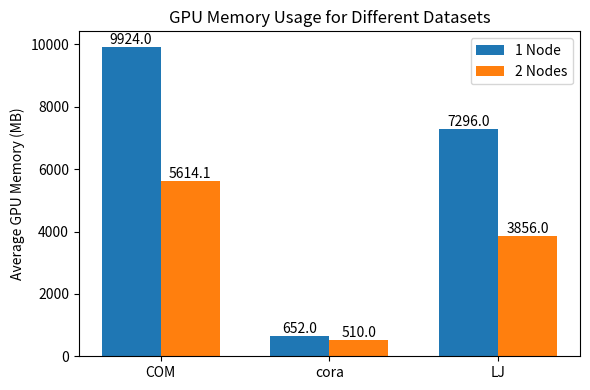
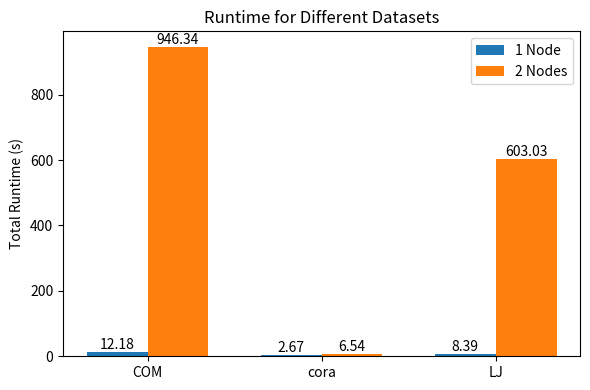

Write Python code to recreate these figures, in order.
import matplotlib.pyplot as plt
import numpy as np

# ======== 可修改数据区 ========

# --- COM ---
COM_1_gpu = 9924.0
COM_2_gpu = 5614.1
COM_1_time = 12.18
COM_2_time = 946.34

# --- cora ---
cora_1_gpu = 652.0
cora_2_gpu = 510.0
cora_1_time = 2.67
cora_2_time = 6.54

# --- LJ ---
LJ_1_gpu = 7296.0
LJ_2_gpu = 3856.0
LJ_1_time = 8.39
LJ_2_time = 603.03

# 输出图片文件名
gpu_fig_name = "gpu_usage_comparison.png"
time_fig_name = "time_comparison.png"

# ======== 绘图逻辑区 ========

# 数据整理
datasets = ["COM", "cora", "LJ"]
gpu_values = [
    [COM_1_gpu, COM_2_gpu],
    [cora_1_gpu, cora_2_gpu],
    [LJ_1_gpu, LJ_2_gpu]
]
time_values = [
    [COM_1_time, COM_2_time],
    [cora_1_time, cora_2_time],
    [LJ_1_time, LJ_2_time]
]

plt.rcParams['axes.unicode_minus'] = False

x = np.arange(len(datasets))
width = 0.35

# ---------- GPU Memory Usage ----------
fig1, ax1 = plt.subplots(figsize=(6,4))
bars1 = ax1.bar(x - width/2, [row[0] for row in gpu_values], width, label='1 Node')
bars2 = ax1.bar(x + width/2, [row[1] for row in gpu_values], width, label='2 Nodes')
ax1.set_ylabel('Average GPU Memory (MB)')
ax1.set_title('GPU Memory Usage for Different Datasets')
ax1.set_xticks(x)
ax1.set_xticklabels(datasets)
ax1.legend()

# 标注数值
ax1.bar_label(bars1, fmt='%.1f')
ax1.bar_label(bars2, fmt='%.1f')

plt.tight_layout()
plt.savefig(gpu_fig_name, dpi=300)

# ---------- Runtime ----------
fig2, ax2 = plt.subplots(figsize=(6,4))
bars3 = ax2.bar(x - width/2, [row[0] for row in time_values], width, label='1 Node')
bars4 = ax2.bar(x + width/2, [row[1] for row in time_values], width, label='2 Nodes')
ax2.set_ylabel('Total Runtime (s)')
ax2.set_title('Runtime for Different Datasets')
ax2.set_xticks(x)
ax2.set_xticklabels(datasets)
ax2.legend()

# 标注数值
ax2.bar_label(bars3, fmt='%.2f')
ax2.bar_label(bars4, fmt='%.2f')

plt.tight_layout()
plt.savefig(time_fig_name, dpi=300)

print(f"Figures saved as {gpu_fig_name} and {time_fig_name}")
